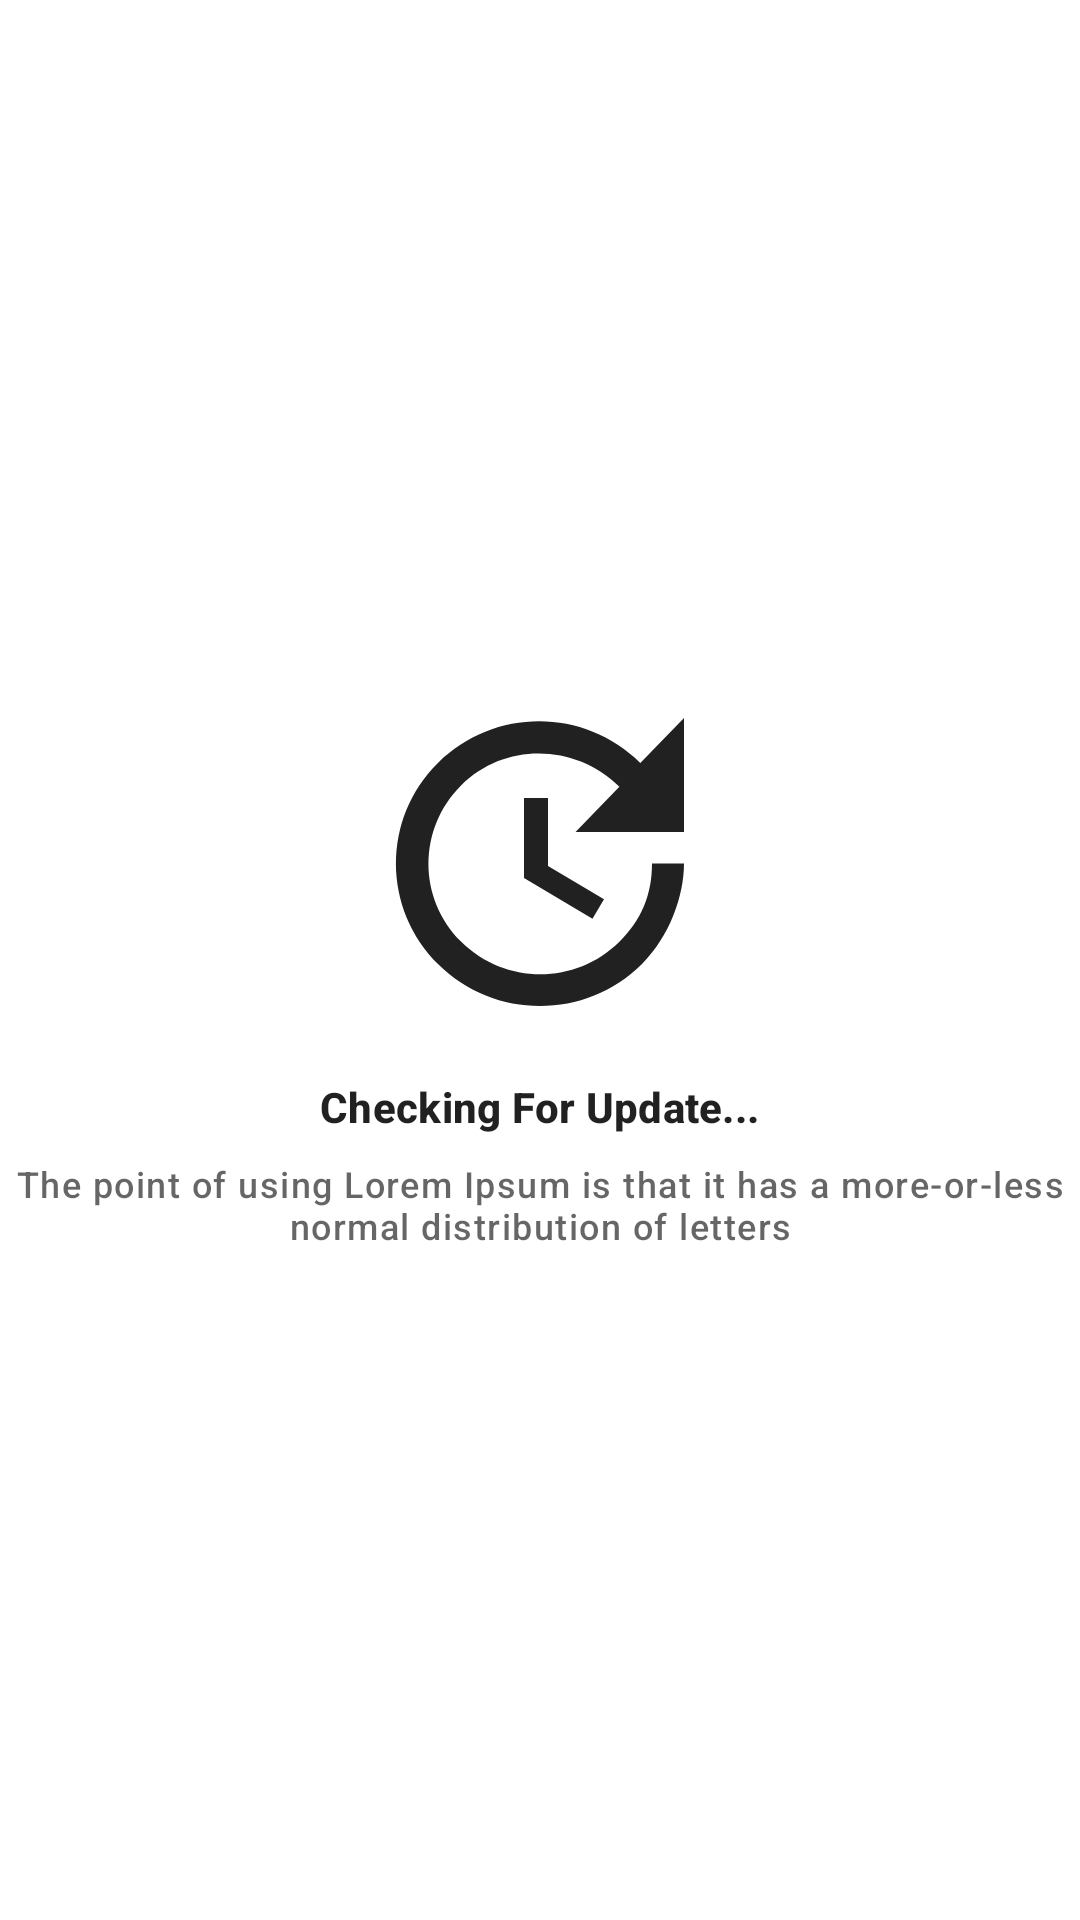

Write the Android layout XML for this screen, with the resource values it uses.
<!-- AndroidManifest.xml: application theme Theme.MyApplication -->
<!-- res/layout/fragment_update_install.xml -->
<?xml version="1.0" encoding="utf-8"?>
<androidx.constraintlayout.widget.ConstraintLayout xmlns:android="http://schemas.android.com/apk/res/android"
    xmlns:app="http://schemas.android.com/apk/res-auto"
    android:layout_width="match_parent"
    android:layout_height="match_parent">


    <LinearLayout
        android:layout_width="wrap_content"
        android:layout_height="wrap_content"
        android:gravity="center_horizontal"
        android:orientation="vertical"
        app:layout_constraintBottom_toBottomOf="parent"
        app:layout_constraintEnd_toEndOf="parent"
        app:layout_constraintStart_toStartOf="parent"
        app:layout_constraintTop_toTopOf="parent">

        <ImageView
            android:id="@+id/IMG_STATUS"
            android:layout_width="@dimen/dimen_128dp"
            android:layout_height="@dimen/dimen_128dp"
            android:src="@drawable/vector_update_check" />

        <TextView
            android:layout_width="wrap_content"
            android:layout_height="wrap_content"
            android:layout_marginTop="@dimen/dimen_8dp"
            android:text="@string/CHECK_UPDATE"
            android:textAppearance="@style/TextAppearance.Material3.LabelLarge"
            android:textStyle="bold" />


        <TextView
            android:layout_width="wrap_content"
            android:layout_height="wrap_content"
            android:layout_marginTop="@dimen/dimen_8dp"
            android:text="@string/dummyTextShort"
            android:textAlignment="center"
            android:textAppearance="@style/TextAppearance.Material3.LabelMedium" />

    </LinearLayout>
</androidx.constraintlayout.widget.ConstraintLayout>
<!-- resources referenced by this layout -->
<resources>
  <dimen name="dimen_128dp">128dp</dimen>
  <dimen name="dimen_8dp">8dp</dimen>
  <!-- drawable vector_update_check (drawable) -->
  <vector xmlns:android="http://schemas.android.com/apk/res/android"
      android:width="24dp"
      android:height="24dp"
      android:tint="@color/vectors"
      android:viewportWidth="24"
      android:viewportHeight="24">
  
      <path
          android:fillColor="@android:color/white"
          android:pathData="M21,10.12h-6.78l2.74,-2.82c-2.73,-2.7 -7.15,-2.8 -9.88,-0.1c-2.73,2.71 -2.73,7.08 0,9.79s7.15,2.71 9.88,0C18.32,15.65 19,14.08 19,12.1h2c0,1.98 -0.88,4.55 -2.64,6.29c-3.51,3.48 -9.21,3.48 -12.72,0c-3.5,-3.47 -3.53,-9.11 -0.02,-12.58s9.14,-3.47 12.65,0L21,3V10.12zM12.5,8v4.25l3.5,2.08l-0.72,1.21L11,13V8H12.5z" />
  
  </vector>
  <string name="CHECK_UPDATE">Checking For Update...</string>
  <string name="dummyTextShort">The point of using Lorem Ipsum is that it has a more-or-less normal distribution of letters</string>
  <style name="Theme.MyApplication" parent="Theme.MaterialComponents.DayNight.NoActionBar">
          <item name="colorPrimary">@color/primary</item>
          <item name="colorPrimaryDark">@color/primaryDark</item>
          <item name="colorAccent">@color/primary</item>
          <item name="android:statusBarColor">?attr/colorPrimaryVariant</item>
          <item name="floatingActionButtonStyle">@style/MyFloatingActionButton</item>
      </style>
  <color name="vectors">#212121</color>
  <color name="primary">#4527A0</color>
  <color name="primaryDark">#311B92</color>
  <style name="MyFloatingActionButton" parent="Widget.MaterialComponents.FloatingActionButton">
          <item name="backgroundTint">@color/primaryDark</item>
      </style>
</resources>
